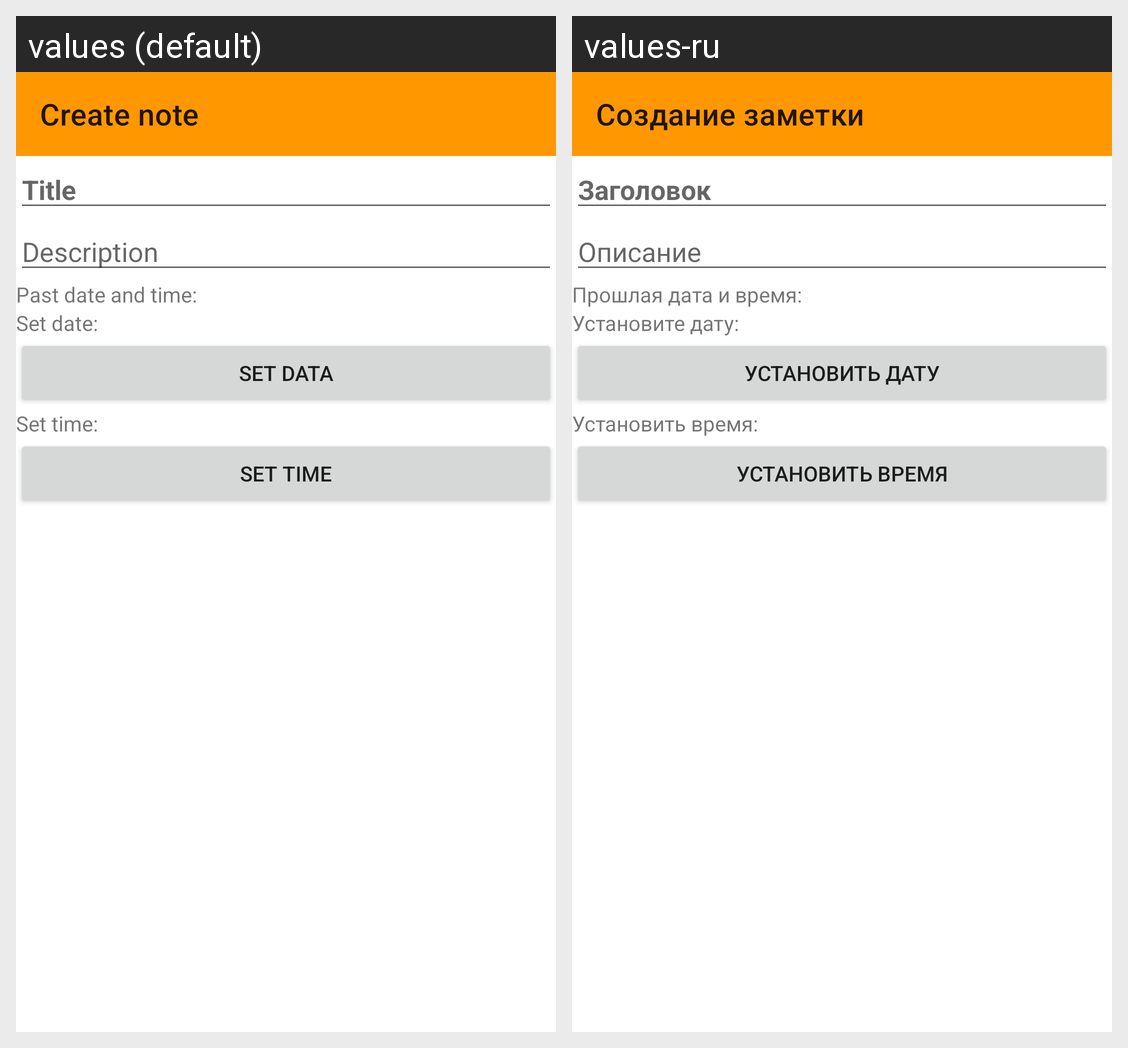

For this localized Android screen grid, give each drawn string resource with its value in every locale shown.
Android screen res/layout/activity_note_edit.xml rendered under 2 locales, left to right: values (default), values-ru. Device: Nexus 5 (rendered at 1080×1920; each locale shown at half size, 540×960, under a caption strip naming it); theme Theme.NotesApp.
Strings drawn on this screen, with the default value and each locale's value (text and hints the layout hard-codes, and strings that could not be matched under every locale, appear in the picture but are not listed):

create_note
  values: Create note
  values-ru: Создание заметки

title
  values: Title
  values-ru: Заголовок

description
  values: Description
  values-ru: Описание

data_text
  values: Past date and time: 
  values-ru: Прошлая дата и время: 

name_data_text
  values: Set date: 
  values-ru: Установите дату: 

set_data_bth
  values: Set data
  values-ru: Установить дату

set_time
  values: Set time:
  values-ru: Установить время:

set_time_bth
  values: Set time
  values-ru: Установить время
